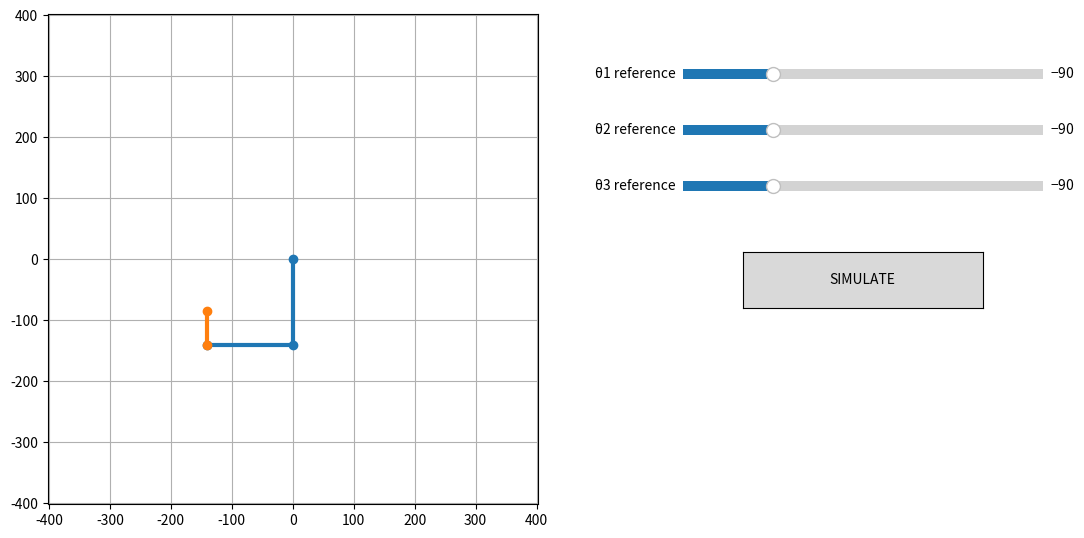

This figure's Python source:
import math
import time
from dataclasses import dataclass

import matplotlib.pyplot as plt
from matplotlib.widgets import Slider, Button

# ================= ARM PARAMETERS =================
L1, L2, LB = 140.0, 140.0, 55.0
INIT_MOVE_TIME = 1.5


# ================= KINEMATICS =================
def deg2rad(d):
    return d * math.pi / 180.0


def fk(th1, th2, th3):
    t1, t2, t3 = map(deg2rad, (th1, th2, th3))
    x0, y0 = 0.0, 0.0
    x1, y1 = L1 * math.cos(t1), L1 * math.sin(t1)
    x2, y2 = x1 + L2 * math.cos(t1 + t2), y1 + L2 * math.sin(t1 + t2)
    xb, yb = x2 + LB * math.cos(t1 + t2 + t3), y2 + LB * math.sin(t1 + t2 + t3)
    return (x0, y0), (x1, y1), (x2, y2), (xb, yb)


# ================= TRAJECTORY =================
@dataclass
class Pose:
    dt: float
    th1: float
    th2: float
    th3: float


trajectory = [
    Pose(1.00, 0, 0, 0),
    Pose(2.92, 0, 29.4, 94.7),
    Pose(2.92, 0, 29.4, 94.7),
    Pose(5.03, 0, 43.4, 94.7),
    Pose(3.99, 0, 43.4, 125.9),
    Pose(2.08, 0, 23.1, 125.9),
]


# ================= GUI =================
class ArmSimulator:
    def __init__(self):
        self.fig = plt.figure(figsize=(12, 7))

        # ---- Plot ----
        self.ax = self.fig.add_axes([0.05, 0.20, 0.55, 0.70])
        self.ax.set_aspect("equal")
        self.ax.grid(True)

        r = (L1 + L2 + LB) * 1.2
        self.ax.set_xlim(-r, r)
        self.ax.set_ylim(-r, r)

        self.links, = self.ax.plot([], [], "-o", lw=3)
        self.bucket, = self.ax.plot([], [], "-o", lw=3)

        # ---- Sliders ----
        self.ref1 = Slider(self.fig.add_axes([0.65, 0.80, 0.30, 0.03]),
                           "θ1 reference", -180, 180, valinit=-90)
        self.ref2 = Slider(self.fig.add_axes([0.65, 0.72, 0.30, 0.03]),
                           "θ2 reference", -180, 180, valinit=-90)
        self.ref3 = Slider(self.fig.add_axes([0.65, 0.64, 0.30, 0.03]),
                           "θ3 reference", -180, 180, valinit=-90)

        # ---- Button ----
        self.btn = Button(self.fig.add_axes([0.70, 0.48, 0.20, 0.08]), "SIMULATE")
        self.btn.on_clicked(self.simulate)

        # ---- State ----
        self.cur = [self.ref1.val, self.ref2.val, self.ref3.val]
        self.simulating = False

        # ---- Slider callbacks ----
        self.ref1.on_changed(self.on_slider_change)
        self.ref2.on_changed(self.on_slider_change)
        self.ref3.on_changed(self.on_slider_change)

        self.draw_arm()

    def on_slider_change(self, _):
        if self.simulating:
            return
        self.cur = [self.ref1.val, self.ref2.val, self.ref3.val]
        self.draw_arm()

    def draw_arm(self):
        p0, p1, p2, pb = fk(*self.cur)
        self.links.set_data([p0[0], p1[0], p2[0]],
                            [p0[1], p1[1], p2[1]])
        self.bucket.set_data([p2[0], pb[0]],
                             [p2[1], pb[1]])
        plt.pause(0.001)

    def move_linear(self, target, duration):
        start = self.cur.copy()
        t0 = time.time()

        while True:
            t = (time.time() - t0) / duration
            if t >= 1.0:
                break
            for i in range(3):
                self.cur[i] = start[i] + t * (target[i] - start[i])
            self.draw_arm()

        self.cur = target.copy()
        self.draw_arm()

    def simulate(self, _):
        self.simulating = True

        first = [
            self.ref1.val + trajectory[0].th1,
            self.ref2.val + trajectory[0].th2,
            self.ref3.val + trajectory[0].th3,
        ]
        self.move_linear(first, INIT_MOVE_TIME)

        for pose in trajectory[1:]:
            target = [
                self.ref1.val + pose.th1,
                self.ref2.val + pose.th2,
                self.ref3.val + pose.th3,
            ]
            self.move_linear(target, pose.dt)

        self.simulating = False


# ================= RUN =================
if __name__ == "__main__":
    ArmSimulator()
    plt.show()
